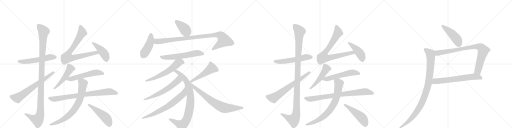
t = 0.00 s
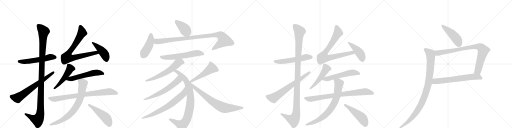
t = 5.39 s
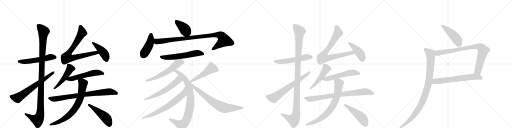
t = 10.78 s
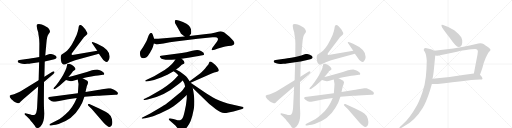
t = 16.17 s
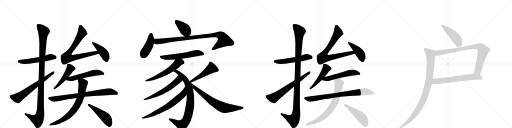
t = 21.56 s
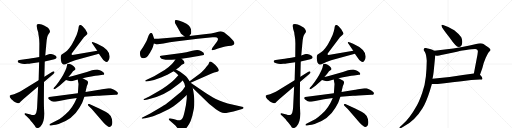
t = 26.95 s

The animated SVG that drew these frames (rendered in a browser with its animation timeline set to each time). Animation: 34 CSS @keyframes rules; one cycle of 26.95 s.

<svg version="1.1" viewBox="0 0 4096 1024" xmlns="http://www.w3.org/2000/svg">
  <g stroke="lightgray" stroke-dasharray="1,1" stroke-width="1" transform="scale(4, 4)">
    <line x1="0" y1="0" x2="256" y2="256"></line>
    <line x1="256" y1="0" x2="0" y2="256"></line>
    <line x1="128" y1="0" x2="128" y2="256"></line>
    <line x1="0" y1="128" x2="256" y2="128"></line>
    <line x1="256" y1="0" x2="512" y2="256"></line>
    <line x1="512" y1="0" x2="256" y2="256"></line>
    <line x1="384" y1="0" x2="384" y2="256"></line>
    <line x1="256" y1="128" x2="512" y2="128"></line>
    <line x1="512" y1="0" x2="768" y2="256"></line>
    <line x1="768" y1="0" x2="512" y2="256"></line>
    <line x1="640" y1="0" x2="640" y2="256"></line>
    <line x1="512" y1="128" x2="768" y2="128"></line>
    <line x1="768" y1="0" x2="1024" y2="256"></line>
    <line x1="1024" y1="0" x2="768" y2="256"></line>
    <line x1="896" y1="0" x2="896" y2="256"></line>
    <line x1="768" y1="128" x2="1024" y2="128"></line>
  </g>
<g transform="scale(1, -1) translate(0, -850)">
   <style type="text/css">
    @keyframes keyframes0 {
      from {
       stroke: black;
       stroke-dashoffset: 549;
       stroke-width: 128;
       }
       64% {
       animation-timing-function: step-end;
       stroke: black;
       stroke-dashoffset: 0;
       stroke-width: 128;
       }
       to {
       stroke: black;
       stroke-width: 1024;
       }
       }
       #make-me-a-hanzi-animation-0 {
         animation: keyframes0 0.696777s both;
         animation-delay: 0.000000s;
         animation-timing-function: linear;
       }
    @keyframes keyframes1 {
      from {
       stroke: black;
       stroke-dashoffset: 1140;
       stroke-width: 128;
       }
       79% {
       animation-timing-function: step-end;
       stroke: black;
       stroke-dashoffset: 0;
       stroke-width: 128;
       }
       to {
       stroke: black;
       stroke-width: 1024;
       }
       }
       #make-me-a-hanzi-animation-1 {
         animation: keyframes1 1.177734s both;
         animation-delay: 0.696777s;
         animation-timing-function: linear;
       }
    @keyframes keyframes2 {
      from {
       stroke: black;
       stroke-dashoffset: 665;
       stroke-width: 128;
       }
       68% {
       animation-timing-function: step-end;
       stroke: black;
       stroke-dashoffset: 0;
       stroke-width: 128;
       }
       to {
       stroke: black;
       stroke-width: 1024;
       }
       }
       #make-me-a-hanzi-animation-2 {
         animation: keyframes2 0.791178s both;
         animation-delay: 1.874512s;
         animation-timing-function: linear;
       }
    @keyframes keyframes3 {
      from {
       stroke: black;
       stroke-dashoffset: 791;
       stroke-width: 128;
       }
       72% {
       animation-timing-function: step-end;
       stroke: black;
       stroke-dashoffset: 0;
       stroke-width: 128;
       }
       to {
       stroke: black;
       stroke-width: 1024;
       }
       }
       #make-me-a-hanzi-animation-3 {
         animation: keyframes3 0.893717s both;
         animation-delay: 2.665690s;
         animation-timing-function: linear;
       }
    @keyframes keyframes4 {
      from {
       stroke: black;
       stroke-dashoffset: 438;
       stroke-width: 128;
       }
       59% {
       animation-timing-function: step-end;
       stroke: black;
       stroke-dashoffset: 0;
       stroke-width: 128;
       }
       to {
       stroke: black;
       stroke-width: 1024;
       }
       }
       #make-me-a-hanzi-animation-4 {
         animation: keyframes4 0.606445s both;
         animation-delay: 3.559408s;
         animation-timing-function: linear;
       }
    @keyframes keyframes5 {
      from {
       stroke: black;
       stroke-dashoffset: 495;
       stroke-width: 128;
       }
       62% {
       animation-timing-function: step-end;
       stroke: black;
       stroke-dashoffset: 0;
       stroke-width: 128;
       }
       to {
       stroke: black;
       stroke-width: 1024;
       }
       }
       #make-me-a-hanzi-animation-5 {
         animation: keyframes5 0.652832s both;
         animation-delay: 4.165853s;
         animation-timing-function: linear;
       }
    @keyframes keyframes6 {
      from {
       stroke: black;
       stroke-dashoffset: 554;
       stroke-width: 128;
       }
       64% {
       animation-timing-function: step-end;
       stroke: black;
       stroke-dashoffset: 0;
       stroke-width: 128;
       }
       to {
       stroke: black;
       stroke-width: 1024;
       }
       }
       #make-me-a-hanzi-animation-6 {
         animation: keyframes6 0.700846s both;
         animation-delay: 4.818685s;
         animation-timing-function: linear;
       }
    @keyframes keyframes7 {
      from {
       stroke: black;
       stroke-dashoffset: 798;
       stroke-width: 128;
       }
       72% {
       animation-timing-function: step-end;
       stroke: black;
       stroke-dashoffset: 0;
       stroke-width: 128;
       }
       to {
       stroke: black;
       stroke-width: 1024;
       }
       }
       #make-me-a-hanzi-animation-7 {
         animation: keyframes7 0.899414s both;
         animation-delay: 5.519531s;
         animation-timing-function: linear;
       }
    @keyframes keyframes8 {
      from {
       stroke: black;
       stroke-dashoffset: 751;
       stroke-width: 128;
       }
       71% {
       animation-timing-function: step-end;
       stroke: black;
       stroke-dashoffset: 0;
       stroke-width: 128;
       }
       to {
       stroke: black;
       stroke-width: 1024;
       }
       }
       #make-me-a-hanzi-animation-8 {
         animation: keyframes8 0.861165s both;
         animation-delay: 6.418945s;
         animation-timing-function: linear;
       }
    @keyframes keyframes9 {
      from {
       stroke: black;
       stroke-dashoffset: 487;
       stroke-width: 128;
       }
       61% {
       animation-timing-function: step-end;
       stroke: black;
       stroke-dashoffset: 0;
       stroke-width: 128;
       }
       to {
       stroke: black;
       stroke-width: 1024;
       }
       }
       #make-me-a-hanzi-animation-9 {
         animation: keyframes9 0.646322s both;
         animation-delay: 7.280111s;
         animation-timing-function: linear;
       }
    @keyframes keyframes10 {
      from {
       stroke: black;
       stroke-dashoffset: 403;
       stroke-width: 128;
       }
       57% {
       animation-timing-function: step-end;
       stroke: black;
       stroke-dashoffset: 0;
       stroke-width: 128;
       }
       to {
       stroke: black;
       stroke-width: 1024;
       }
       }
       #make-me-a-hanzi-animation-10 {
         animation: keyframes10 0.577962s both;
         animation-delay: 7.926432s;
         animation-timing-function: linear;
       }
    @keyframes keyframes11 {
      from {
       stroke: black;
       stroke-dashoffset: 437;
       stroke-width: 128;
       }
       59% {
       animation-timing-function: step-end;
       stroke: black;
       stroke-dashoffset: 0;
       stroke-width: 128;
       }
       to {
       stroke: black;
       stroke-width: 1024;
       }
       }
       #make-me-a-hanzi-animation-11 {
         animation: keyframes11 0.605632s both;
         animation-delay: 8.504395s;
         animation-timing-function: linear;
       }
    @keyframes keyframes12 {
      from {
       stroke: black;
       stroke-dashoffset: 960;
       stroke-width: 128;
       }
       76% {
       animation-timing-function: step-end;
       stroke: black;
       stroke-dashoffset: 0;
       stroke-width: 128;
       }
       to {
       stroke: black;
       stroke-width: 1024;
       }
       }
       #make-me-a-hanzi-animation-12 {
         animation: keyframes12 1.031250s both;
         animation-delay: 9.110026s;
         animation-timing-function: linear;
       }
    @keyframes keyframes13 {
      from {
       stroke: black;
       stroke-dashoffset: 597;
       stroke-width: 128;
       }
       66% {
       animation-timing-function: step-end;
       stroke: black;
       stroke-dashoffset: 0;
       stroke-width: 128;
       }
       to {
       stroke: black;
       stroke-width: 1024;
       }
       }
       #make-me-a-hanzi-animation-13 {
         animation: keyframes13 0.735840s both;
         animation-delay: 10.141276s;
         animation-timing-function: linear;
       }
    @keyframes keyframes14 {
      from {
       stroke: black;
       stroke-dashoffset: 596;
       stroke-width: 128;
       }
       66% {
       animation-timing-function: step-end;
       stroke: black;
       stroke-dashoffset: 0;
       stroke-width: 128;
       }
       to {
       stroke: black;
       stroke-width: 1024;
       }
       }
       #make-me-a-hanzi-animation-14 {
         animation: keyframes14 0.735026s both;
         animation-delay: 10.877116s;
         animation-timing-function: linear;
       }
    @keyframes keyframes15 {
      from {
       stroke: black;
       stroke-dashoffset: 866;
       stroke-width: 128;
       }
       74% {
       animation-timing-function: step-end;
       stroke: black;
       stroke-dashoffset: 0;
       stroke-width: 128;
       }
       to {
       stroke: black;
       stroke-width: 1024;
       }
       }
       #make-me-a-hanzi-animation-15 {
         animation: keyframes15 0.954753s both;
         animation-delay: 11.612142s;
         animation-timing-function: linear;
       }
    @keyframes keyframes16 {
      from {
       stroke: black;
       stroke-dashoffset: 602;
       stroke-width: 128;
       }
       66% {
       animation-timing-function: step-end;
       stroke: black;
       stroke-dashoffset: 0;
       stroke-width: 128;
       }
       to {
       stroke: black;
       stroke-width: 1024;
       }
       }
       #make-me-a-hanzi-animation-16 {
         animation: keyframes16 0.739909s both;
         animation-delay: 12.566895s;
         animation-timing-function: linear;
       }
    @keyframes keyframes17 {
      from {
       stroke: black;
       stroke-dashoffset: 692;
       stroke-width: 128;
       }
       69% {
       animation-timing-function: step-end;
       stroke: black;
       stroke-dashoffset: 0;
       stroke-width: 128;
       }
       to {
       stroke: black;
       stroke-width: 1024;
       }
       }
       #make-me-a-hanzi-animation-17 {
         animation: keyframes17 0.813151s both;
         animation-delay: 13.306803s;
         animation-timing-function: linear;
       }
    @keyframes keyframes18 {
      from {
       stroke: black;
       stroke-dashoffset: 502;
       stroke-width: 128;
       }
       62% {
       animation-timing-function: step-end;
       stroke: black;
       stroke-dashoffset: 0;
       stroke-width: 128;
       }
       to {
       stroke: black;
       stroke-width: 1024;
       }
       }
       #make-me-a-hanzi-animation-18 {
         animation: keyframes18 0.658529s both;
         animation-delay: 14.119954s;
         animation-timing-function: linear;
       }
    @keyframes keyframes19 {
      from {
       stroke: black;
       stroke-dashoffset: 732;
       stroke-width: 128;
       }
       70% {
       animation-timing-function: step-end;
       stroke: black;
       stroke-dashoffset: 0;
       stroke-width: 128;
       }
       to {
       stroke: black;
       stroke-width: 1024;
       }
       }
       #make-me-a-hanzi-animation-19 {
         animation: keyframes19 0.845703s both;
         animation-delay: 14.778483s;
         animation-timing-function: linear;
       }
    @keyframes keyframes20 {
      from {
       stroke: black;
       stroke-dashoffset: 549;
       stroke-width: 128;
       }
       64% {
       animation-timing-function: step-end;
       stroke: black;
       stroke-dashoffset: 0;
       stroke-width: 128;
       }
       to {
       stroke: black;
       stroke-width: 1024;
       }
       }
       #make-me-a-hanzi-animation-20 {
         animation: keyframes20 0.696777s both;
         animation-delay: 15.624186s;
         animation-timing-function: linear;
       }
    @keyframes keyframes21 {
      from {
       stroke: black;
       stroke-dashoffset: 1140;
       stroke-width: 128;
       }
       79% {
       animation-timing-function: step-end;
       stroke: black;
       stroke-dashoffset: 0;
       stroke-width: 128;
       }
       to {
       stroke: black;
       stroke-width: 1024;
       }
       }
       #make-me-a-hanzi-animation-21 {
         animation: keyframes21 1.177734s both;
         animation-delay: 16.320964s;
         animation-timing-function: linear;
       }
    @keyframes keyframes22 {
      from {
       stroke: black;
       stroke-dashoffset: 665;
       stroke-width: 128;
       }
       68% {
       animation-timing-function: step-end;
       stroke: black;
       stroke-dashoffset: 0;
       stroke-width: 128;
       }
       to {
       stroke: black;
       stroke-width: 1024;
       }
       }
       #make-me-a-hanzi-animation-22 {
         animation: keyframes22 0.791178s both;
         animation-delay: 17.498698s;
         animation-timing-function: linear;
       }
    @keyframes keyframes23 {
      from {
       stroke: black;
       stroke-dashoffset: 791;
       stroke-width: 128;
       }
       72% {
       animation-timing-function: step-end;
       stroke: black;
       stroke-dashoffset: 0;
       stroke-width: 128;
       }
       to {
       stroke: black;
       stroke-width: 1024;
       }
       }
       #make-me-a-hanzi-animation-23 {
         animation: keyframes23 0.893717s both;
         animation-delay: 18.289876s;
         animation-timing-function: linear;
       }
    @keyframes keyframes24 {
      from {
       stroke: black;
       stroke-dashoffset: 438;
       stroke-width: 128;
       }
       59% {
       animation-timing-function: step-end;
       stroke: black;
       stroke-dashoffset: 0;
       stroke-width: 128;
       }
       to {
       stroke: black;
       stroke-width: 1024;
       }
       }
       #make-me-a-hanzi-animation-24 {
         animation: keyframes24 0.606445s both;
         animation-delay: 19.183594s;
         animation-timing-function: linear;
       }
    @keyframes keyframes25 {
      from {
       stroke: black;
       stroke-dashoffset: 495;
       stroke-width: 128;
       }
       62% {
       animation-timing-function: step-end;
       stroke: black;
       stroke-dashoffset: 0;
       stroke-width: 128;
       }
       to {
       stroke: black;
       stroke-width: 1024;
       }
       }
       #make-me-a-hanzi-animation-25 {
         animation: keyframes25 0.652832s both;
         animation-delay: 19.790039s;
         animation-timing-function: linear;
       }
    @keyframes keyframes26 {
      from {
       stroke: black;
       stroke-dashoffset: 554;
       stroke-width: 128;
       }
       64% {
       animation-timing-function: step-end;
       stroke: black;
       stroke-dashoffset: 0;
       stroke-width: 128;
       }
       to {
       stroke: black;
       stroke-width: 1024;
       }
       }
       #make-me-a-hanzi-animation-26 {
         animation: keyframes26 0.700846s both;
         animation-delay: 20.442871s;
         animation-timing-function: linear;
       }
    @keyframes keyframes27 {
      from {
       stroke: black;
       stroke-dashoffset: 798;
       stroke-width: 128;
       }
       72% {
       animation-timing-function: step-end;
       stroke: black;
       stroke-dashoffset: 0;
       stroke-width: 128;
       }
       to {
       stroke: black;
       stroke-width: 1024;
       }
       }
       #make-me-a-hanzi-animation-27 {
         animation: keyframes27 0.899414s both;
         animation-delay: 21.143717s;
         animation-timing-function: linear;
       }
    @keyframes keyframes28 {
      from {
       stroke: black;
       stroke-dashoffset: 751;
       stroke-width: 128;
       }
       71% {
       animation-timing-function: step-end;
       stroke: black;
       stroke-dashoffset: 0;
       stroke-width: 128;
       }
       to {
       stroke: black;
       stroke-width: 1024;
       }
       }
       #make-me-a-hanzi-animation-28 {
         animation: keyframes28 0.861165s both;
         animation-delay: 22.043132s;
         animation-timing-function: linear;
       }
    @keyframes keyframes29 {
      from {
       stroke: black;
       stroke-dashoffset: 487;
       stroke-width: 128;
       }
       61% {
       animation-timing-function: step-end;
       stroke: black;
       stroke-dashoffset: 0;
       stroke-width: 128;
       }
       to {
       stroke: black;
       stroke-width: 1024;
       }
       }
       #make-me-a-hanzi-animation-29 {
         animation: keyframes29 0.646322s both;
         animation-delay: 22.904297s;
         animation-timing-function: linear;
       }
    @keyframes keyframes30 {
      from {
       stroke: black;
       stroke-dashoffset: 459;
       stroke-width: 128;
       }
       60% {
       animation-timing-function: step-end;
       stroke: black;
       stroke-dashoffset: 0;
       stroke-width: 128;
       }
       to {
       stroke: black;
       stroke-width: 1024;
       }
       }
       #make-me-a-hanzi-animation-30 {
         animation: keyframes30 0.623535s both;
         animation-delay: 23.550618s;
         animation-timing-function: linear;
       }
    @keyframes keyframes31 {
      from {
       stroke: black;
       stroke-dashoffset: 856;
       stroke-width: 128;
       }
       74% {
       animation-timing-function: step-end;
       stroke: black;
       stroke-dashoffset: 0;
       stroke-width: 128;
       }
       to {
       stroke: black;
       stroke-width: 1024;
       }
       }
       #make-me-a-hanzi-animation-31 {
         animation: keyframes31 0.946615s both;
         animation-delay: 24.174154s;
         animation-timing-function: linear;
       }
    @keyframes keyframes32 {
      from {
       stroke: black;
       stroke-dashoffset: 657;
       stroke-width: 128;
       }
       68% {
       animation-timing-function: step-end;
       stroke: black;
       stroke-dashoffset: 0;
       stroke-width: 128;
       }
       to {
       stroke: black;
       stroke-width: 1024;
       }
       }
       #make-me-a-hanzi-animation-32 {
         animation: keyframes32 0.784668s both;
         animation-delay: 25.120768s;
         animation-timing-function: linear;
       }
    @keyframes keyframes33 {
      from {
       stroke: black;
       stroke-dashoffset: 975;
       stroke-width: 128;
       }
       76% {
       animation-timing-function: step-end;
       stroke: black;
       stroke-dashoffset: 0;
       stroke-width: 128;
       }
       to {
       stroke: black;
       stroke-width: 1024;
       }
       }
       #make-me-a-hanzi-animation-33 {
         animation: keyframes33 1.043457s both;
         animation-delay: 25.905436s;
         animation-timing-function: linear;
       }
</style>
<path d="M 314 395 L 281 388 L 253 384 Q 226 379 213 378 L 157 370 Q 148 370 145 366 Q 141 364 142 357 Q 142 348 177 341 Q 188 341 194 339 L 197 339 Q 198 338 218 340 Q 239 341 244 343 L 313 353 L 358 359 L 435 376 Q 454 382 453 391 Q 454 395 445 404 Q 412 424 390 416 L 362 406 L 314 395 Z" fill="lightgray"></path> 
<path d="M 306 591 Q 306 582 310 561 Q 315 539 315 504 L 314 395 L 313 353 L 309 208 L 305 158 L 297 -6 Q 297 -18 293 -38 Q 290 -59 283 -63 Q 269 -76 244 -66 L 203 -56 Q 198 -54 196 -59 Q 195 -64 199 -68 L 215 -82 Q 224 -90 237 -103 Q 243 -112 258 -129 L 277 -154 Q 287 -174 296 -174 Q 305 -179 324 -161 Q 354 -133 354 -60 L 352 -12 Q 351 4 351 54 L 352 194 L 355 236 L 358 359 L 362 406 L 371 505 Q 376 565 389 578 L 396 588 Q 397 588 400 600 Q 400 605 392 618 Q 388 627 367 638 Q 355 647 334 654 Q 314 660 299 656 Q 286 649 306 591 Z" fill="lightgray"></path> 
<path d="M 309 208 L 185 132 Q 161 117 154 114 L 117 98 Q 109 95 87 90 Q 72 87 79 72 L 91 56 Q 102 46 109 41 Q 116 35 132 29 Q 149 23 154 26 Q 159 29 164 36 L 190 61 L 305 158 L 352 194 L 427 259 Q 440 269 435 277 Q 429 282 419 276 L 355 236 L 309 208 Z" fill="lightgray"></path> 
<path d="M 485 387 L 490 357 Q 491 350 499 341 Q 507 331 520 334 Q 541 346 563 354 L 601 368 L 791 421 C 820 429 808 449 778 444 L 591 412 Q 575 409 573 414 Q 571 419 578 428 L 664 542 Q 667 545 671 552 Q 676 558 689 568 L 697 576 Q 702 586 691 600 L 682 616 Q 678 622 661 640 Q 644 657 634 647 Q 630 641 629 633 Q 629 625 622 599 Q 616 572 594 531 Q 572 490 565 481 Q 559 472 538 447 Q 532 441 512 427 L 493 414 Q 485 406 485 387 Z" fill="lightgray"></path> 
<path d="M 791 421 L 812 391 Q 826 370 834 364 Q 844 354 851 355 L 863 358 Q 877 374 877 395 Q 881 455 777 501 Q 738 517 735 512 Q 733 507 737 504 L 778 444 L 791 421 Z" fill="lightgray"></path> 
<path d="M 547 234 L 568 258 L 584 280 Q 603 292 604 296 Q 605 300 597 312 Q 590 323 573 332 Q 556 340 551 340 Q 546 340 540 338 Q 537 337 535 322 Q 533 306 522 285 L 514 269 Q 499 234 446 164 L 431 148 Q 426 142 429 138 Q 433 134 443 140 L 476 164 L 528 210 L 547 234 Z" fill="lightgray"></path> 
<path d="M 661 224 L 696 232 L 741 240 Q 763 244 784 246 L 824 252 Q 833 252 834 259 Q 835 266 824 275 Q 813 284 799 288 L 778 294 Q 763 294 758 293 L 736 289 L 695 274 L 589 244 Q 565 237 547 234 C 518 228 499 218 528 210 L 549 204 Q 568 196 594 206 L 622 215 L 661 224 Z" fill="lightgray"></path> 
<path d="M 867 144 L 831 138 Q 799 132 794 132 L 684 115 L 623 104 L 393 74 Q 387 72 386 67 Q 383 62 393 55 Q 416 36 428 36 Q 441 36 453 39 L 544 57 L 614 67 L 675 76 L 775 84 Q 791 86 820 87 L 924 92 Q 937 90 942 99 Q 950 113 912 133 Q 891 142 884 144 Q 877 145 867 144 Z" fill="lightgray"></path> 
<path d="M 684 115 L 694 158 Q 694 161 701 177 Q 709 193 698 204 L 661 224 C 635 238 617 245 622 215 L 627 184 Q 629 181 627 163 L 623 104 L 614 67 L 604 44 Q 599 29 576 -5 Q 553 -39 524 -64 Q 498 -88 477 -101 L 403 -139 Q 395 -143 396 -150 Q 397 -155 409 -154 L 429 -150 Q 443 -148 469 -141 Q 580 -107 634 -14 Q 655 22 660 35 L 675 76 L 684 115 Z" fill="lightgray"></path> 
<path d="M 709 2 L 734 -22 L 829 -132 Q 848 -151 856 -156 Q 865 -167 875 -165 Q 899 -162 899 -126 Q 894 -64 845 -43 L 793 -17 L 715 18 Q 707 20 704 15 Q 699 12 709 2 Z" fill="lightgray"></path> 
<path d="M 1456 574 L 1477 558 C 1499 541 1499 541 1515 563 L 1529 582 Q 1530 587 1530 600 Q 1529 639 1492 661 Q 1463 677 1436 685 Q 1410 692 1401 688 Q 1399 687 1399 678 Q 1396 670 1408 652 L 1441 595 Q 1445 582 1456 574 Z" fill="lightgray"></path> 
<path d="M 1233 540 L 1223 570 Q 1215 599 1196 578 Q 1189 568 1182 549 Q 1176 529 1169 516 L 1145 474 L 1122 441 Q 1116 413 1126 394 Q 1133 384 1146 384 Q 1160 384 1172 393 Q 1184 402 1201 431 Q 1218 459 1223 475 L 1231 502 L 1233 540 Z" fill="lightgray"></path> 
<path d="M 1477 558 L 1265 540 L 1233 540 C 1203 540 1202 509 1231 502 L 1244 499 Q 1254 493 1308 503 Q 1362 512 1403 518 L 1582 541 L 1700 552 Q 1731 554 1735 551 Q 1753 542 1735 516 L 1698 466 Q 1692 454 1695 450 Q 1698 446 1717 452 L 1744 462 L 1786 474 Q 1797 478 1826 482 Q 1855 485 1866 491 Q 1874 498 1875 503 Q 1876 508 1868 522 Q 1850 542 1834 558 Q 1801 587 1791 592 Q 1781 597 1771 599 Q 1761 600 1725 591 Q 1690 582 1651 578 L 1515 563 L 1477 558 Z" fill="lightgray"></path> 
<path d="M 1452 380 L 1519 390 Q 1595 403 1597 404 L 1620 408 Q 1633 411 1633 417 Q 1633 431 1608 443 Q 1593 450 1578 450 Q 1563 450 1538 444 Q 1486 429 1454 426 L 1288 405 Q 1282 404 1279 402 Q 1277 400 1284 388 Q 1299 364 1403 374 L 1452 380 Z" fill="lightgray"></path> 
<path d="M 1408 294 L 1431 310 L 1454 332 Q 1477 342 1477 346 Q 1473 367 1462 372 L 1452 380 C 1429 399 1420 399 1403 374 L 1391 357 Q 1360 316 1290 274 L 1233 240 L 1169 210 Q 1162 205 1161 202 Q 1161 198 1173 199 L 1195 202 Q 1232 207 1288 230 L 1339 253 L 1389 280 L 1408 294 Z" fill="lightgray"></path> 
<path d="M 1517 201 L 1498 228 Q 1494 236 1473 252 L 1441 276 L 1408 294 C 1382 308 1364 297 1389 280 L 1406 268 L 1427 249 L 1461 207 L 1469 194 Q 1475 187 1481 158 L 1494 90 L 1494 62 Q 1490 11 1477 -42 Q 1465 -96 1454 -103 Q 1433 -118 1414 -110 L 1387 -102 L 1363 -98 Q 1352 -97 1351 -100 Q 1347 -103 1353 -109 L 1403 -154 Q 1417 -169 1421 -177 L 1435 -194 L 1445 -204 Q 1451 -207 1468 -194 Q 1485 -182 1496 -167 Q 1532 -124 1546 -42 Q 1550 -24 1552 -11 Q 1555 1 1555 41 Q 1555 81 1542 147 L 1525 189 L 1517 201 Z" fill="lightgray"></path> 
<path d="M 1427 249 L 1395 214 Q 1376 193 1335 165 Q 1294 136 1267 120 L 1208 87 Q 1169 67 1160 63 Q 1151 59 1149 56 Q 1147 52 1149 50 Q 1152 49 1158 50 L 1181 54 Q 1314 82 1416 168 Q 1443 188 1461 207 C 1482 228 1447 271 1427 249 Z" fill="lightgray"></path> 
<path d="M 1481 158 L 1463 132 Q 1460 124 1405 80 Q 1351 35 1336 24 Q 1321 12 1270 -18 L 1198 -60 L 1143 -87 Q 1133 -91 1133 -96 Q 1135 -101 1149 -98 L 1162 -96 Q 1198 -88 1225 -79 Q 1253 -71 1304 -46 Q 1356 -22 1389 1 Q 1435 32 1494 90 C 1516 111 1498 183 1481 158 Z" fill="lightgray"></path> 
<path d="M 1525 189 L 1693 262 Q 1715 272 1731 275 Q 1747 278 1748 282 Q 1758 295 1721 332 Q 1698 351 1689 356 Q 1680 358 1677 357 Q 1674 355 1672 347 Q 1671 339 1653 318 Q 1642 304 1626 286 Q 1606 265 1595 258 L 1517 201 C 1493 183 1497 177 1525 189 Z" fill="lightgray"></path> 
<path d="M 1542 147 L 1666 27 Q 1678 16 1727 -24 Q 1766 -53 1794 -54 Q 1802 -55 1828 -50 L 1868 -42 L 1937 -22 Q 1948 -17 1948 -13 Q 1949 -10 1945 -6 L 1822 23 Q 1745 46 1704 71 L 1649 104 L 1525 189 C 1500 206 1520 168 1542 147 Z" fill="lightgray"></path> 
<path d="M 2362 395 L 2329 388 L 2301 384 Q 2274 379 2261 378 L 2205 370 Q 2196 370 2193 366 Q 2189 364 2190 357 Q 2190 348 2225 341 Q 2236 341 2242 339 L 2245 339 Q 2246 338 2266 340 Q 2287 341 2292 343 L 2361 353 L 2406 359 L 2483 376 Q 2502 382 2501 391 Q 2502 395 2493 404 Q 2460 424 2438 416 L 2410 406 L 2362 395 Z" fill="lightgray"></path> 
<path d="M 2354 591 Q 2354 582 2358 561 Q 2363 539 2363 504 L 2362 395 L 2361 353 L 2357 208 L 2353 158 L 2345 -6 Q 2345 -18 2341 -38 Q 2338 -59 2331 -63 Q 2317 -76 2292 -66 L 2251 -56 Q 2246 -54 2244 -59 Q 2243 -64 2247 -68 L 2263 -82 Q 2272 -90 2285 -103 Q 2291 -112 2306 -129 L 2325 -154 Q 2335 -174 2344 -174 Q 2353 -179 2372 -161 Q 2402 -133 2402 -60 L 2400 -12 Q 2399 4 2399 54 L 2400 194 L 2403 236 L 2406 359 L 2410 406 L 2419 505 Q 2424 565 2437 578 L 2444 588 Q 2445 588 2448 600 Q 2448 605 2440 618 Q 2436 627 2415 638 Q 2403 647 2382 654 Q 2362 660 2347 656 Q 2334 649 2354 591 Z" fill="lightgray"></path> 
<path d="M 2357 208 L 2233 132 Q 2209 117 2202 114 L 2165 98 Q 2157 95 2135 90 Q 2120 87 2127 72 L 2139 56 Q 2150 46 2157 41 Q 2164 35 2180 29 Q 2197 23 2202 26 Q 2207 29 2212 36 L 2238 61 L 2353 158 L 2400 194 L 2475 259 Q 2488 269 2483 277 Q 2477 282 2467 276 L 2403 236 L 2357 208 Z" fill="lightgray"></path> 
<path d="M 2533 387 L 2538 357 Q 2539 350 2547 341 Q 2555 331 2568 334 Q 2589 346 2611 354 L 2649 368 L 2839 421 C 2868 429 2856 449 2826 444 L 2639 412 Q 2623 409 2621 414 Q 2619 419 2626 428 L 2712 542 Q 2715 545 2719 552 Q 2724 558 2737 568 L 2745 576 Q 2750 586 2739 600 L 2730 616 Q 2726 622 2709 640 Q 2692 657 2682 647 Q 2678 641 2677 633 Q 2677 625 2670 599 Q 2664 572 2642 531 Q 2620 490 2613 481 Q 2607 472 2586 447 Q 2580 441 2560 427 L 2541 414 Q 2533 406 2533 387 Z" fill="lightgray"></path> 
<path d="M 2839 421 L 2860 391 Q 2874 370 2882 364 Q 2892 354 2899 355 L 2911 358 Q 2925 374 2925 395 Q 2929 455 2825 501 Q 2786 517 2783 512 Q 2781 507 2785 504 L 2826 444 L 2839 421 Z" fill="lightgray"></path> 
<path d="M 2595 234 L 2616 258 L 2632 280 Q 2651 292 2652 296 Q 2653 300 2645 312 Q 2638 323 2621 332 Q 2604 340 2599 340 Q 2594 340 2588 338 Q 2585 337 2583 322 Q 2581 306 2570 285 L 2562 269 Q 2547 234 2494 164 L 2479 148 Q 2474 142 2477 138 Q 2481 134 2491 140 L 2524 164 L 2576 210 L 2595 234 Z" fill="lightgray"></path> 
<path d="M 2709 224 L 2744 232 L 2789 240 Q 2811 244 2832 246 L 2872 252 Q 2881 252 2882 259 Q 2883 266 2872 275 Q 2861 284 2847 288 L 2826 294 Q 2811 294 2806 293 L 2784 289 L 2743 274 L 2637 244 Q 2613 237 2595 234 C 2566 228 2547 218 2576 210 L 2597 204 Q 2616 196 2642 206 L 2670 215 L 2709 224 Z" fill="lightgray"></path> 
<path d="M 2915 144 L 2879 138 Q 2847 132 2842 132 L 2732 115 L 2671 104 L 2441 74 Q 2435 72 2434 67 Q 2431 62 2441 55 Q 2464 36 2476 36 Q 2489 36 2501 39 L 2592 57 L 2662 67 L 2723 76 L 2823 84 Q 2839 86 2868 87 L 2972 92 Q 2985 90 2990 99 Q 2998 113 2960 133 Q 2939 142 2932 144 Q 2925 145 2915 144 Z" fill="lightgray"></path> 
<path d="M 2732 115 L 2742 158 Q 2742 161 2749 177 Q 2757 193 2746 204 L 2709 224 C 2683 238 2665 245 2670 215 L 2675 184 Q 2677 181 2675 163 L 2671 104 L 2662 67 L 2652 44 Q 2647 29 2624 -5 Q 2601 -39 2572 -64 Q 2546 -88 2525 -101 L 2451 -139 Q 2443 -143 2444 -150 Q 2445 -155 2457 -154 L 2477 -150 Q 2491 -148 2517 -141 Q 2628 -107 2682 -14 Q 2703 22 2708 35 L 2723 76 L 2732 115 Z" fill="lightgray"></path> 
<path d="M 2757 2 L 2782 -22 L 2877 -132 Q 2896 -151 2904 -156 Q 2913 -167 2923 -165 Q 2947 -162 2947 -126 Q 2942 -64 2893 -43 L 2841 -17 L 2763 18 Q 2755 20 2752 15 Q 2747 12 2757 2 Z" fill="lightgray"></path> 
<path d="M 3634 609 Q 3586 637 3545 650 Q 3527 658 3533 641 Q 3533 631 3596 551 Q 3647 477 3669 474 Q 3697 477 3698 513 Q 3699 534 3690 553 Q 3669 582 3634 609 Z" fill="lightgray"></path> 
<path d="M 3840 252 L 3859 307 Q 3864 337 3886 388 L 3900 417 Q 3906 429 3915 438 Q 3925 446 3924 452 Q 3924 458 3906 472 Q 3888 485 3868 498 Q 3849 510 3809 499 Q 3761 486 3697 475 L 3626 463 L 3474 444 C 3444 440 3452 407 3482 406 L 3494 405 Q 3505 405 3550 415 L 3656 437 Q 3679 443 3729 450 Q 3779 457 3801 458 Q 3823 458 3823 438 L 3820 415 L 3791 263 C 3785 234 3830 224 3840 252 Z" fill="lightgray"></path> 
<path d="M 3455 179 L 3481 179 Q 3487 178 3502 179 L 3556 185 Q 3590 188 3619 192 L 3693 201 Q 3774 211 3839 214 Q 3860 213 3860 221 Q 3860 232 3840 252 C 3825 268 3821 267 3791 263 L 3703 251 Q 3578 229 3460 221 C 3430 219 3425 179 3455 179 Z" fill="lightgray"></path> 
<path d="M 3390 453 Q 3390 447 3394 442 L 3402 429 Q 3410 414 3414 364 Q 3413 302 3407 238 Q 3401 174 3378 109 Q 3355 43 3335 7 Q 3277 -97 3216 -150 L 3198 -165 Q 3190 -178 3199 -178 Q 3203 -178 3206 -176 L 3226 -164 Q 3319 -116 3380 -15 Q 3410 33 3439 125 L 3455 179 L 3460 221 L 3466 252 Q 3469 273 3471 295 L 3482 406 C 3485 436 3485 438 3474 444 Q 3461 453 3440 459 L 3414 465 Q 3390 471 3390 453 Z" fill="lightgray"></path> 
      <clipPath id="make-me-a-hanzi-clip-0">
      <path d="M 314 395 L 281 388 L 253 384 Q 226 379 213 378 L 157 370 Q 148 370 145 366 Q 141 364 142 357 Q 142 348 177 341 Q 188 341 194 339 L 197 339 Q 198 338 218 340 Q 239 341 244 343 L 313 353 L 358 359 L 435 376 Q 454 382 453 391 Q 454 395 445 404 Q 412 424 390 416 L 362 406 L 314 395 Z" fill="lightgray"></path>
      </clipPath>
      <path clip-path="url(#make-me-a-hanzi-clip-0)" d="M 151 359 L 225 359 L 361 382 L 400 394 L 440 392 " fill="none" id="make-me-a-hanzi-animation-0" stroke-dasharray="421 842" stroke-linecap="round"></path>

      <clipPath id="make-me-a-hanzi-clip-1">
      <path d="M 306 591 Q 306 582 310 561 Q 315 539 315 504 L 314 395 L 313 353 L 309 208 L 305 158 L 297 -6 Q 297 -18 293 -38 Q 290 -59 283 -63 Q 269 -76 244 -66 L 203 -56 Q 198 -54 196 -59 Q 195 -64 199 -68 L 215 -82 Q 224 -90 237 -103 Q 243 -112 258 -129 L 277 -154 Q 287 -174 296 -174 Q 305 -179 324 -161 Q 354 -133 354 -60 L 352 -12 Q 351 4 351 54 L 352 194 L 355 236 L 358 359 L 362 406 L 371 505 Q 376 565 389 578 L 396 588 Q 397 588 400 600 Q 400 605 392 618 Q 388 627 367 638 Q 355 647 334 654 Q 314 660 299 656 Q 286 649 306 591 Z" fill="lightgray"></path>
      </clipPath>
      <path clip-path="url(#make-me-a-hanzi-clip-1)" d="M 306 647 L 349 598 L 321 -69 L 299 -107 L 258 -93 L 202 -62 " fill="none" id="make-me-a-hanzi-animation-1" stroke-dasharray="1012 2024" stroke-linecap="round"></path>

      <clipPath id="make-me-a-hanzi-clip-2">
      <path d="M 309 208 L 185 132 Q 161 117 154 114 L 117 98 Q 109 95 87 90 Q 72 87 79 72 L 91 56 Q 102 46 109 41 Q 116 35 132 29 Q 149 23 154 26 Q 159 29 164 36 L 190 61 L 305 158 L 352 194 L 427 259 Q 440 269 435 277 Q 429 282 419 276 L 355 236 L 309 208 Z" fill="lightgray"></path>
      </clipPath>
      <path clip-path="url(#make-me-a-hanzi-clip-2)" d="M 87 79 L 132 67 L 150 73 L 430 272 " fill="none" id="make-me-a-hanzi-animation-2" stroke-dasharray="537 1074" stroke-linecap="round"></path>

      <clipPath id="make-me-a-hanzi-clip-3">
      <path d="M 485 387 L 490 357 Q 491 350 499 341 Q 507 331 520 334 Q 541 346 563 354 L 601 368 L 791 421 C 820 429 808 449 778 444 L 591 412 Q 575 409 573 414 Q 571 419 578 428 L 664 542 Q 667 545 671 552 Q 676 558 689 568 L 697 576 Q 702 586 691 600 L 682 616 Q 678 622 661 640 Q 644 657 634 647 Q 630 641 629 633 Q 629 625 622 599 Q 616 572 594 531 Q 572 490 565 481 Q 559 472 538 447 Q 532 441 512 427 L 493 414 Q 485 406 485 387 Z" fill="lightgray"></path>
      </clipPath>
      <path clip-path="url(#make-me-a-hanzi-clip-3)" d="M 643 636 L 656 588 L 603 498 L 545 417 L 536 390 L 573 385 L 771 430 L 782 424 " fill="none" id="make-me-a-hanzi-animation-3" stroke-dasharray="663 1326" stroke-linecap="round"></path>

      <clipPath id="make-me-a-hanzi-clip-4">
      <path d="M 791 421 L 812 391 Q 826 370 834 364 Q 844 354 851 355 L 863 358 Q 877 374 877 395 Q 881 455 777 501 Q 738 517 735 512 Q 733 507 737 504 L 778 444 L 791 421 Z" fill="lightgray"></path>
      </clipPath>
      <path clip-path="url(#make-me-a-hanzi-clip-4)" d="M 739 509 L 779 480 L 817 442 L 840 411 L 853 373 " fill="none" id="make-me-a-hanzi-animation-4" stroke-dasharray="310 620" stroke-linecap="round"></path>

      <clipPath id="make-me-a-hanzi-clip-5">
      <path d="M 547 234 L 568 258 L 584 280 Q 603 292 604 296 Q 605 300 597 312 Q 590 323 573 332 Q 556 340 551 340 Q 546 340 540 338 Q 537 337 535 322 Q 533 306 522 285 L 514 269 Q 499 234 446 164 L 431 148 Q 426 142 429 138 Q 433 134 443 140 L 476 164 L 528 210 L 547 234 Z" fill="lightgray"></path>
      </clipPath>
      <path clip-path="url(#make-me-a-hanzi-clip-5)" d="M 596 298 L 563 303 L 510 220 L 436 142 " fill="none" id="make-me-a-hanzi-animation-5" stroke-dasharray="367 734" stroke-linecap="round"></path>

      <clipPath id="make-me-a-hanzi-clip-6">
      <path d="M 661 224 L 696 232 L 741 240 Q 763 244 784 246 L 824 252 Q 833 252 834 259 Q 835 266 824 275 Q 813 284 799 288 L 778 294 Q 763 294 758 293 L 736 289 L 695 274 L 589 244 Q 565 237 547 234 C 518 228 499 218 528 210 L 549 204 Q 568 196 594 206 L 622 215 L 661 224 Z" fill="lightgray"></path>
      </clipPath>
      <path clip-path="url(#make-me-a-hanzi-clip-6)" d="M 535 214 L 581 221 L 757 268 L 799 268 L 825 261 " fill="none" id="make-me-a-hanzi-animation-6" stroke-dasharray="426 852" stroke-linecap="round"></path>

      <clipPath id="make-me-a-hanzi-clip-7">
      <path d="M 867 144 L 831 138 Q 799 132 794 132 L 684 115 L 623 104 L 393 74 Q 387 72 386 67 Q 383 62 393 55 Q 416 36 428 36 Q 441 36 453 39 L 544 57 L 614 67 L 675 76 L 775 84 Q 791 86 820 87 L 924 92 Q 937 90 942 99 Q 950 113 912 133 Q 891 142 884 144 Q 877 145 867 144 Z" fill="lightgray"></path>
      </clipPath>
      <path clip-path="url(#make-me-a-hanzi-clip-7)" d="M 396 65 L 428 57 L 457 60 L 541 76 L 865 117 L 913 112 L 931 104 " fill="none" id="make-me-a-hanzi-animation-7" stroke-dasharray="670 1340" stroke-linecap="round"></path>

      <clipPath id="make-me-a-hanzi-clip-8">
      <path d="M 684 115 L 694 158 Q 694 161 701 177 Q 709 193 698 204 L 661 224 C 635 238 617 245 622 215 L 627 184 Q 629 181 627 163 L 623 104 L 614 67 L 604 44 Q 599 29 576 -5 Q 553 -39 524 -64 Q 498 -88 477 -101 L 403 -139 Q 395 -143 396 -150 Q 397 -155 409 -154 L 429 -150 Q 443 -148 469 -141 Q 580 -107 634 -14 Q 655 22 660 35 L 675 76 L 684 115 Z" fill="lightgray"></path>
      </clipPath>
      <path clip-path="url(#make-me-a-hanzi-clip-8)" d="M 630 208 L 664 182 L 642 65 L 608 -7 L 566 -60 L 524 -94 L 472 -124 L 404 -147 " fill="none" id="make-me-a-hanzi-animation-8" stroke-dasharray="623 1246" stroke-linecap="round"></path>

      <clipPath id="make-me-a-hanzi-clip-9">
      <path d="M 709 2 L 734 -22 L 829 -132 Q 848 -151 856 -156 Q 865 -167 875 -165 Q 899 -162 899 -126 Q 894 -64 845 -43 L 793 -17 L 715 18 Q 707 20 704 15 Q 699 12 709 2 Z" fill="lightgray"></path>
      </clipPath>
      <path clip-path="url(#make-me-a-hanzi-clip-9)" d="M 711 10 L 840 -85 L 872 -133 L 873 -146 " fill="none" id="make-me-a-hanzi-animation-9" stroke-dasharray="359 718" stroke-linecap="round"></path>

      <clipPath id="make-me-a-hanzi-clip-10">
      <path d="M 1456 574 L 1477 558 C 1499 541 1499 541 1515 563 L 1529 582 Q 1530 587 1530 600 Q 1529 639 1492 661 Q 1463 677 1436 685 Q 1410 692 1401 688 Q 1399 687 1399 678 Q 1396 670 1408 652 L 1441 595 Q 1445 582 1456 574 Z" fill="lightgray"></path>
      </clipPath>
      <path clip-path="url(#make-me-a-hanzi-clip-10)" d="M 1406 682 L 1467 630 L 1507 576 " fill="none" id="make-me-a-hanzi-animation-10" stroke-dasharray="275 550" stroke-linecap="round"></path>

      <clipPath id="make-me-a-hanzi-clip-11">
      <path d="M 1233 540 L 1223 570 Q 1215 599 1196 578 Q 1189 568 1182 549 Q 1176 529 1169 516 L 1145 474 L 1122 441 Q 1116 413 1126 394 Q 1133 384 1146 384 Q 1160 384 1172 393 Q 1184 402 1201 431 Q 1218 459 1223 475 L 1231 502 L 1233 540 Z" fill="lightgray"></path>
      </clipPath>
      <path clip-path="url(#make-me-a-hanzi-clip-11)" d="M 1209 573 L 1199 504 L 1145 407 " fill="none" id="make-me-a-hanzi-animation-11" stroke-dasharray="309 618" stroke-linecap="round"></path>

      <clipPath id="make-me-a-hanzi-clip-12">
      <path d="M 1477 558 L 1265 540 L 1233 540 C 1203 540 1202 509 1231 502 L 1244 499 Q 1254 493 1308 503 Q 1362 512 1403 518 L 1582 541 L 1700 552 Q 1731 554 1735 551 Q 1753 542 1735 516 L 1698 466 Q 1692 454 1695 450 Q 1698 446 1717 452 L 1744 462 L 1786 474 Q 1797 478 1826 482 Q 1855 485 1866 491 Q 1874 498 1875 503 Q 1876 508 1868 522 Q 1850 542 1834 558 Q 1801 587 1791 592 Q 1781 597 1771 599 Q 1761 600 1725 591 Q 1690 582 1651 578 L 1515 563 L 1477 558 Z" fill="lightgray"></path>
      </clipPath>
      <path clip-path="url(#make-me-a-hanzi-clip-12)" d="M 1238 533 L 1251 520 L 1264 518 L 1740 574 L 1767 566 L 1792 526 L 1699 454 " fill="none" id="make-me-a-hanzi-animation-12" stroke-dasharray="832 1664" stroke-linecap="round"></path>

      <clipPath id="make-me-a-hanzi-clip-13">
      <path d="M 1452 380 L 1519 390 Q 1595 403 1597 404 L 1620 408 Q 1633 411 1633 417 Q 1633 431 1608 443 Q 1593 450 1578 450 Q 1563 450 1538 444 Q 1486 429 1454 426 L 1288 405 Q 1282 404 1279 402 Q 1277 400 1284 388 Q 1299 364 1403 374 L 1452 380 Z" fill="lightgray"></path>
      </clipPath>
      <path clip-path="url(#make-me-a-hanzi-clip-13)" d="M 1286 397 L 1317 390 L 1367 392 L 1529 414 L 1564 424 L 1590 426 L 1622 419 " fill="none" id="make-me-a-hanzi-animation-13" stroke-dasharray="469 938" stroke-linecap="round"></path>

      <clipPath id="make-me-a-hanzi-clip-14">
      <path d="M 1408 294 L 1431 310 L 1454 332 Q 1477 342 1477 346 Q 1473 367 1462 372 L 1452 380 C 1429 399 1420 399 1403 374 L 1391 357 Q 1360 316 1290 274 L 1233 240 L 1169 210 Q 1162 205 1161 202 Q 1161 198 1173 199 L 1195 202 Q 1232 207 1288 230 L 1339 253 L 1389 280 L 1408 294 Z" fill="lightgray"></path>
      </clipPath>
      <path clip-path="url(#make-me-a-hanzi-clip-14)" d="M 1466 352 L 1445 355 L 1425 346 L 1371 299 L 1312 263 L 1246 230 L 1168 203 " fill="none" id="make-me-a-hanzi-animation-14" stroke-dasharray="468 936" stroke-linecap="round"></path>

      <clipPath id="make-me-a-hanzi-clip-15">
      <path d="M 1517 201 L 1498 228 Q 1494 236 1473 252 L 1441 276 L 1408 294 C 1382 308 1364 297 1389 280 L 1406 268 L 1427 249 L 1461 207 L 1469 194 Q 1475 187 1481 158 L 1494 90 L 1494 62 Q 1490 11 1477 -42 Q 1465 -96 1454 -103 Q 1433 -118 1414 -110 L 1387 -102 L 1363 -98 Q 1352 -97 1351 -100 Q 1347 -103 1353 -109 L 1403 -154 Q 1417 -169 1421 -177 L 1435 -194 L 1445 -204 Q 1451 -207 1468 -194 Q 1485 -182 1496 -167 Q 1532 -124 1546 -42 Q 1550 -24 1552 -11 Q 1555 1 1555 41 Q 1555 81 1542 147 L 1525 189 L 1517 201 Z" fill="lightgray"></path>
      </clipPath>
      <path clip-path="url(#make-me-a-hanzi-clip-15)" d="M 1396 281 L 1409 280 L 1438 261 L 1479 219 L 1501 182 L 1522 99 L 1524 32 L 1500 -89 L 1470 -139 L 1451 -150 L 1358 -103 " fill="none" id="make-me-a-hanzi-animation-15" stroke-dasharray="738 1476" stroke-linecap="round"></path>

      <clipPath id="make-me-a-hanzi-clip-16">
      <path d="M 1427 249 L 1395 214 Q 1376 193 1335 165 Q 1294 136 1267 120 L 1208 87 Q 1169 67 1160 63 Q 1151 59 1149 56 Q 1147 52 1149 50 Q 1152 49 1158 50 L 1181 54 Q 1314 82 1416 168 Q 1443 188 1461 207 C 1482 228 1447 271 1427 249 Z" fill="lightgray"></path>
      </clipPath>
      <path clip-path="url(#make-me-a-hanzi-clip-16)" d="M 1426 239 L 1426 209 L 1348 145 L 1258 94 L 1154 53 " fill="none" id="make-me-a-hanzi-animation-16" stroke-dasharray="474 948" stroke-linecap="round"></path>

      <clipPath id="make-me-a-hanzi-clip-17">
      <path d="M 1481 158 L 1463 132 Q 1460 124 1405 80 Q 1351 35 1336 24 Q 1321 12 1270 -18 L 1198 -60 L 1143 -87 Q 1133 -91 1133 -96 Q 1135 -101 1149 -98 L 1162 -96 Q 1198 -88 1225 -79 Q 1253 -71 1304 -46 Q 1356 -22 1389 1 Q 1435 32 1494 90 C 1516 111 1498 183 1481 158 Z" fill="lightgray"></path>
      </clipPath>
      <path clip-path="url(#make-me-a-hanzi-clip-17)" d="M 1478 150 L 1470 106 L 1463 96 L 1380 25 L 1316 -17 L 1246 -53 L 1193 -77 L 1139 -92 " fill="none" id="make-me-a-hanzi-animation-17" stroke-dasharray="564 1128" stroke-linecap="round"></path>

      <clipPath id="make-me-a-hanzi-clip-18">
      <path d="M 1525 189 L 1693 262 Q 1715 272 1731 275 Q 1747 278 1748 282 Q 1758 295 1721 332 Q 1698 351 1689 356 Q 1680 358 1677 357 Q 1674 355 1672 347 Q 1671 339 1653 318 Q 1642 304 1626 286 Q 1606 265 1595 258 L 1517 201 C 1493 183 1497 177 1525 189 Z" fill="lightgray"></path>
      </clipPath>
      <path clip-path="url(#make-me-a-hanzi-clip-18)" d="M 1739 289 L 1693 305 L 1622 253 L 1527 199 " fill="none" id="make-me-a-hanzi-animation-18" stroke-dasharray="374 748" stroke-linecap="round"></path>

      <clipPath id="make-me-a-hanzi-clip-19">
      <path d="M 1542 147 L 1666 27 Q 1678 16 1727 -24 Q 1766 -53 1794 -54 Q 1802 -55 1828 -50 L 1868 -42 L 1937 -22 Q 1948 -17 1948 -13 Q 1949 -10 1945 -6 L 1822 23 Q 1745 46 1704 71 L 1649 104 L 1525 189 C 1500 206 1520 168 1542 147 Z" fill="lightgray"></path>
      </clipPath>
      <path clip-path="url(#make-me-a-hanzi-clip-19)" d="M 1530 183 L 1568 140 L 1696 40 L 1757 3 L 1802 -13 L 1939 -13 " fill="none" id="make-me-a-hanzi-animation-19" stroke-dasharray="604 1208" stroke-linecap="round"></path>

      <clipPath id="make-me-a-hanzi-clip-20">
      <path d="M 2362 395 L 2329 388 L 2301 384 Q 2274 379 2261 378 L 2205 370 Q 2196 370 2193 366 Q 2189 364 2190 357 Q 2190 348 2225 341 Q 2236 341 2242 339 L 2245 339 Q 2246 338 2266 340 Q 2287 341 2292 343 L 2361 353 L 2406 359 L 2483 376 Q 2502 382 2501 391 Q 2502 395 2493 404 Q 2460 424 2438 416 L 2410 406 L 2362 395 Z" fill="lightgray"></path>
      </clipPath>
      <path clip-path="url(#make-me-a-hanzi-clip-20)" d="M 2199 359 L 2273 359 L 2409 382 L 2448 394 L 2488 392 " fill="none" id="make-me-a-hanzi-animation-20" stroke-dasharray="421 842" stroke-linecap="round"></path>

      <clipPath id="make-me-a-hanzi-clip-21">
      <path d="M 2354 591 Q 2354 582 2358 561 Q 2363 539 2363 504 L 2362 395 L 2361 353 L 2357 208 L 2353 158 L 2345 -6 Q 2345 -18 2341 -38 Q 2338 -59 2331 -63 Q 2317 -76 2292 -66 L 2251 -56 Q 2246 -54 2244 -59 Q 2243 -64 2247 -68 L 2263 -82 Q 2272 -90 2285 -103 Q 2291 -112 2306 -129 L 2325 -154 Q 2335 -174 2344 -174 Q 2353 -179 2372 -161 Q 2402 -133 2402 -60 L 2400 -12 Q 2399 4 2399 54 L 2400 194 L 2403 236 L 2406 359 L 2410 406 L 2419 505 Q 2424 565 2437 578 L 2444 588 Q 2445 588 2448 600 Q 2448 605 2440 618 Q 2436 627 2415 638 Q 2403 647 2382 654 Q 2362 660 2347 656 Q 2334 649 2354 591 Z" fill="lightgray"></path>
      </clipPath>
      <path clip-path="url(#make-me-a-hanzi-clip-21)" d="M 2354 647 L 2397 598 L 2369 -69 L 2347 -107 L 2306 -93 L 2250 -62 " fill="none" id="make-me-a-hanzi-animation-21" stroke-dasharray="1012 2024" stroke-linecap="round"></path>

      <clipPath id="make-me-a-hanzi-clip-22">
      <path d="M 2357 208 L 2233 132 Q 2209 117 2202 114 L 2165 98 Q 2157 95 2135 90 Q 2120 87 2127 72 L 2139 56 Q 2150 46 2157 41 Q 2164 35 2180 29 Q 2197 23 2202 26 Q 2207 29 2212 36 L 2238 61 L 2353 158 L 2400 194 L 2475 259 Q 2488 269 2483 277 Q 2477 282 2467 276 L 2403 236 L 2357 208 Z" fill="lightgray"></path>
      </clipPath>
      <path clip-path="url(#make-me-a-hanzi-clip-22)" d="M 2135 79 L 2180 67 L 2198 73 L 2478 272 " fill="none" id="make-me-a-hanzi-animation-22" stroke-dasharray="537 1074" stroke-linecap="round"></path>

      <clipPath id="make-me-a-hanzi-clip-23">
      <path d="M 2533 387 L 2538 357 Q 2539 350 2547 341 Q 2555 331 2568 334 Q 2589 346 2611 354 L 2649 368 L 2839 421 C 2868 429 2856 449 2826 444 L 2639 412 Q 2623 409 2621 414 Q 2619 419 2626 428 L 2712 542 Q 2715 545 2719 552 Q 2724 558 2737 568 L 2745 576 Q 2750 586 2739 600 L 2730 616 Q 2726 622 2709 640 Q 2692 657 2682 647 Q 2678 641 2677 633 Q 2677 625 2670 599 Q 2664 572 2642 531 Q 2620 490 2613 481 Q 2607 472 2586 447 Q 2580 441 2560 427 L 2541 414 Q 2533 406 2533 387 Z" fill="lightgray"></path>
      </clipPath>
      <path clip-path="url(#make-me-a-hanzi-clip-23)" d="M 2691 636 L 2704 588 L 2651 498 L 2593 417 L 2584 390 L 2621 385 L 2819 430 L 2830 424 " fill="none" id="make-me-a-hanzi-animation-23" stroke-dasharray="663 1326" stroke-linecap="round"></path>

      <clipPath id="make-me-a-hanzi-clip-24">
      <path d="M 2839 421 L 2860 391 Q 2874 370 2882 364 Q 2892 354 2899 355 L 2911 358 Q 2925 374 2925 395 Q 2929 455 2825 501 Q 2786 517 2783 512 Q 2781 507 2785 504 L 2826 444 L 2839 421 Z" fill="lightgray"></path>
      </clipPath>
      <path clip-path="url(#make-me-a-hanzi-clip-24)" d="M 2787 509 L 2827 480 L 2865 442 L 2888 411 L 2901 373 " fill="none" id="make-me-a-hanzi-animation-24" stroke-dasharray="310 620" stroke-linecap="round"></path>

      <clipPath id="make-me-a-hanzi-clip-25">
      <path d="M 2595 234 L 2616 258 L 2632 280 Q 2651 292 2652 296 Q 2653 300 2645 312 Q 2638 323 2621 332 Q 2604 340 2599 340 Q 2594 340 2588 338 Q 2585 337 2583 322 Q 2581 306 2570 285 L 2562 269 Q 2547 234 2494 164 L 2479 148 Q 2474 142 2477 138 Q 2481 134 2491 140 L 2524 164 L 2576 210 L 2595 234 Z" fill="lightgray"></path>
      </clipPath>
      <path clip-path="url(#make-me-a-hanzi-clip-25)" d="M 2644 298 L 2611 303 L 2558 220 L 2484 142 " fill="none" id="make-me-a-hanzi-animation-25" stroke-dasharray="367 734" stroke-linecap="round"></path>

      <clipPath id="make-me-a-hanzi-clip-26">
      <path d="M 2709 224 L 2744 232 L 2789 240 Q 2811 244 2832 246 L 2872 252 Q 2881 252 2882 259 Q 2883 266 2872 275 Q 2861 284 2847 288 L 2826 294 Q 2811 294 2806 293 L 2784 289 L 2743 274 L 2637 244 Q 2613 237 2595 234 C 2566 228 2547 218 2576 210 L 2597 204 Q 2616 196 2642 206 L 2670 215 L 2709 224 Z" fill="lightgray"></path>
      </clipPath>
      <path clip-path="url(#make-me-a-hanzi-clip-26)" d="M 2583 214 L 2629 221 L 2805 268 L 2847 268 L 2873 261 " fill="none" id="make-me-a-hanzi-animation-26" stroke-dasharray="426 852" stroke-linecap="round"></path>

      <clipPath id="make-me-a-hanzi-clip-27">
      <path d="M 2915 144 L 2879 138 Q 2847 132 2842 132 L 2732 115 L 2671 104 L 2441 74 Q 2435 72 2434 67 Q 2431 62 2441 55 Q 2464 36 2476 36 Q 2489 36 2501 39 L 2592 57 L 2662 67 L 2723 76 L 2823 84 Q 2839 86 2868 87 L 2972 92 Q 2985 90 2990 99 Q 2998 113 2960 133 Q 2939 142 2932 144 Q 2925 145 2915 144 Z" fill="lightgray"></path>
      </clipPath>
      <path clip-path="url(#make-me-a-hanzi-clip-27)" d="M 2444 65 L 2476 57 L 2505 60 L 2589 76 L 2913 117 L 2961 112 L 2979 104 " fill="none" id="make-me-a-hanzi-animation-27" stroke-dasharray="670 1340" stroke-linecap="round"></path>

      <clipPath id="make-me-a-hanzi-clip-28">
      <path d="M 2732 115 L 2742 158 Q 2742 161 2749 177 Q 2757 193 2746 204 L 2709 224 C 2683 238 2665 245 2670 215 L 2675 184 Q 2677 181 2675 163 L 2671 104 L 2662 67 L 2652 44 Q 2647 29 2624 -5 Q 2601 -39 2572 -64 Q 2546 -88 2525 -101 L 2451 -139 Q 2443 -143 2444 -150 Q 2445 -155 2457 -154 L 2477 -150 Q 2491 -148 2517 -141 Q 2628 -107 2682 -14 Q 2703 22 2708 35 L 2723 76 L 2732 115 Z" fill="lightgray"></path>
      </clipPath>
      <path clip-path="url(#make-me-a-hanzi-clip-28)" d="M 2678 208 L 2712 182 L 2690 65 L 2656 -7 L 2614 -60 L 2572 -94 L 2520 -124 L 2452 -147 " fill="none" id="make-me-a-hanzi-animation-28" stroke-dasharray="623 1246" stroke-linecap="round"></path>

      <clipPath id="make-me-a-hanzi-clip-29">
      <path d="M 2757 2 L 2782 -22 L 2877 -132 Q 2896 -151 2904 -156 Q 2913 -167 2923 -165 Q 2947 -162 2947 -126 Q 2942 -64 2893 -43 L 2841 -17 L 2763 18 Q 2755 20 2752 15 Q 2747 12 2757 2 Z" fill="lightgray"></path>
      </clipPath>
      <path clip-path="url(#make-me-a-hanzi-clip-29)" d="M 2759 10 L 2888 -85 L 2920 -133 L 2921 -146 " fill="none" id="make-me-a-hanzi-animation-29" stroke-dasharray="359 718" stroke-linecap="round"></path>

      <clipPath id="make-me-a-hanzi-clip-30">
      <path d="M 3634 609 Q 3586 637 3545 650 Q 3527 658 3533 641 Q 3533 631 3596 551 Q 3647 477 3669 474 Q 3697 477 3698 513 Q 3699 534 3690 553 Q 3669 582 3634 609 Z" fill="lightgray"></path>
      </clipPath>
      <path clip-path="url(#make-me-a-hanzi-clip-30)" d="M 3542 641 L 3630 566 L 3661 526 L 3671 491 " fill="none" id="make-me-a-hanzi-animation-30" stroke-dasharray="331 662" stroke-linecap="round"></path>

      <clipPath id="make-me-a-hanzi-clip-31">
      <path d="M 3840 252 L 3859 307 Q 3864 337 3886 388 L 3900 417 Q 3906 429 3915 438 Q 3925 446 3924 452 Q 3924 458 3906 472 Q 3888 485 3868 498 Q 3849 510 3809 499 Q 3761 486 3697 475 L 3626 463 L 3474 444 C 3444 440 3452 407 3482 406 L 3494 405 Q 3505 405 3550 415 L 3656 437 Q 3679 443 3729 450 Q 3779 457 3801 458 Q 3823 458 3823 438 L 3820 415 L 3791 263 C 3785 234 3830 224 3840 252 Z" fill="lightgray"></path>
      </clipPath>
      <path clip-path="url(#make-me-a-hanzi-clip-31)" d="M 3482 439 L 3499 427 L 3518 428 L 3808 478 L 3846 471 L 3866 445 L 3822 284 L 3799 269 " fill="none" id="make-me-a-hanzi-animation-31" stroke-dasharray="728 1456" stroke-linecap="round"></path>

      <clipPath id="make-me-a-hanzi-clip-32">
      <path d="M 3455 179 L 3481 179 Q 3487 178 3502 179 L 3556 185 Q 3590 188 3619 192 L 3693 201 Q 3774 211 3839 214 Q 3860 213 3860 221 Q 3860 232 3840 252 C 3825 268 3821 267 3791 263 L 3703 251 Q 3578 229 3460 221 C 3430 219 3425 179 3455 179 Z" fill="lightgray"></path>
      </clipPath>
      <path clip-path="url(#make-me-a-hanzi-clip-32)" d="M 3462 185 L 3479 201 L 3787 237 L 3830 234 L 3852 223 " fill="none" id="make-me-a-hanzi-animation-32" stroke-dasharray="529 1058" stroke-linecap="round"></path>

      <clipPath id="make-me-a-hanzi-clip-33">
      <path d="M 3390 453 Q 3390 447 3394 442 L 3402 429 Q 3410 414 3414 364 Q 3413 302 3407 238 Q 3401 174 3378 109 Q 3355 43 3335 7 Q 3277 -97 3216 -150 L 3198 -165 Q 3190 -178 3199 -178 Q 3203 -178 3206 -176 L 3226 -164 Q 3319 -116 3380 -15 Q 3410 33 3439 125 L 3455 179 L 3460 221 L 3466 252 Q 3469 273 3471 295 L 3482 406 C 3485 436 3485 438 3474 444 Q 3461 453 3440 459 L 3414 465 Q 3390 471 3390 453 Z" fill="lightgray"></path>
      </clipPath>
      <path clip-path="url(#make-me-a-hanzi-clip-33)" d="M 3405 453 L 3438 425 L 3446 402 L 3431 203 L 3406 107 L 3378 35 L 3330 -48 L 3273 -115 L 3201 -171 " fill="none" id="make-me-a-hanzi-animation-33" stroke-dasharray="847 1694" stroke-linecap="round"></path>

</g>
</svg>
